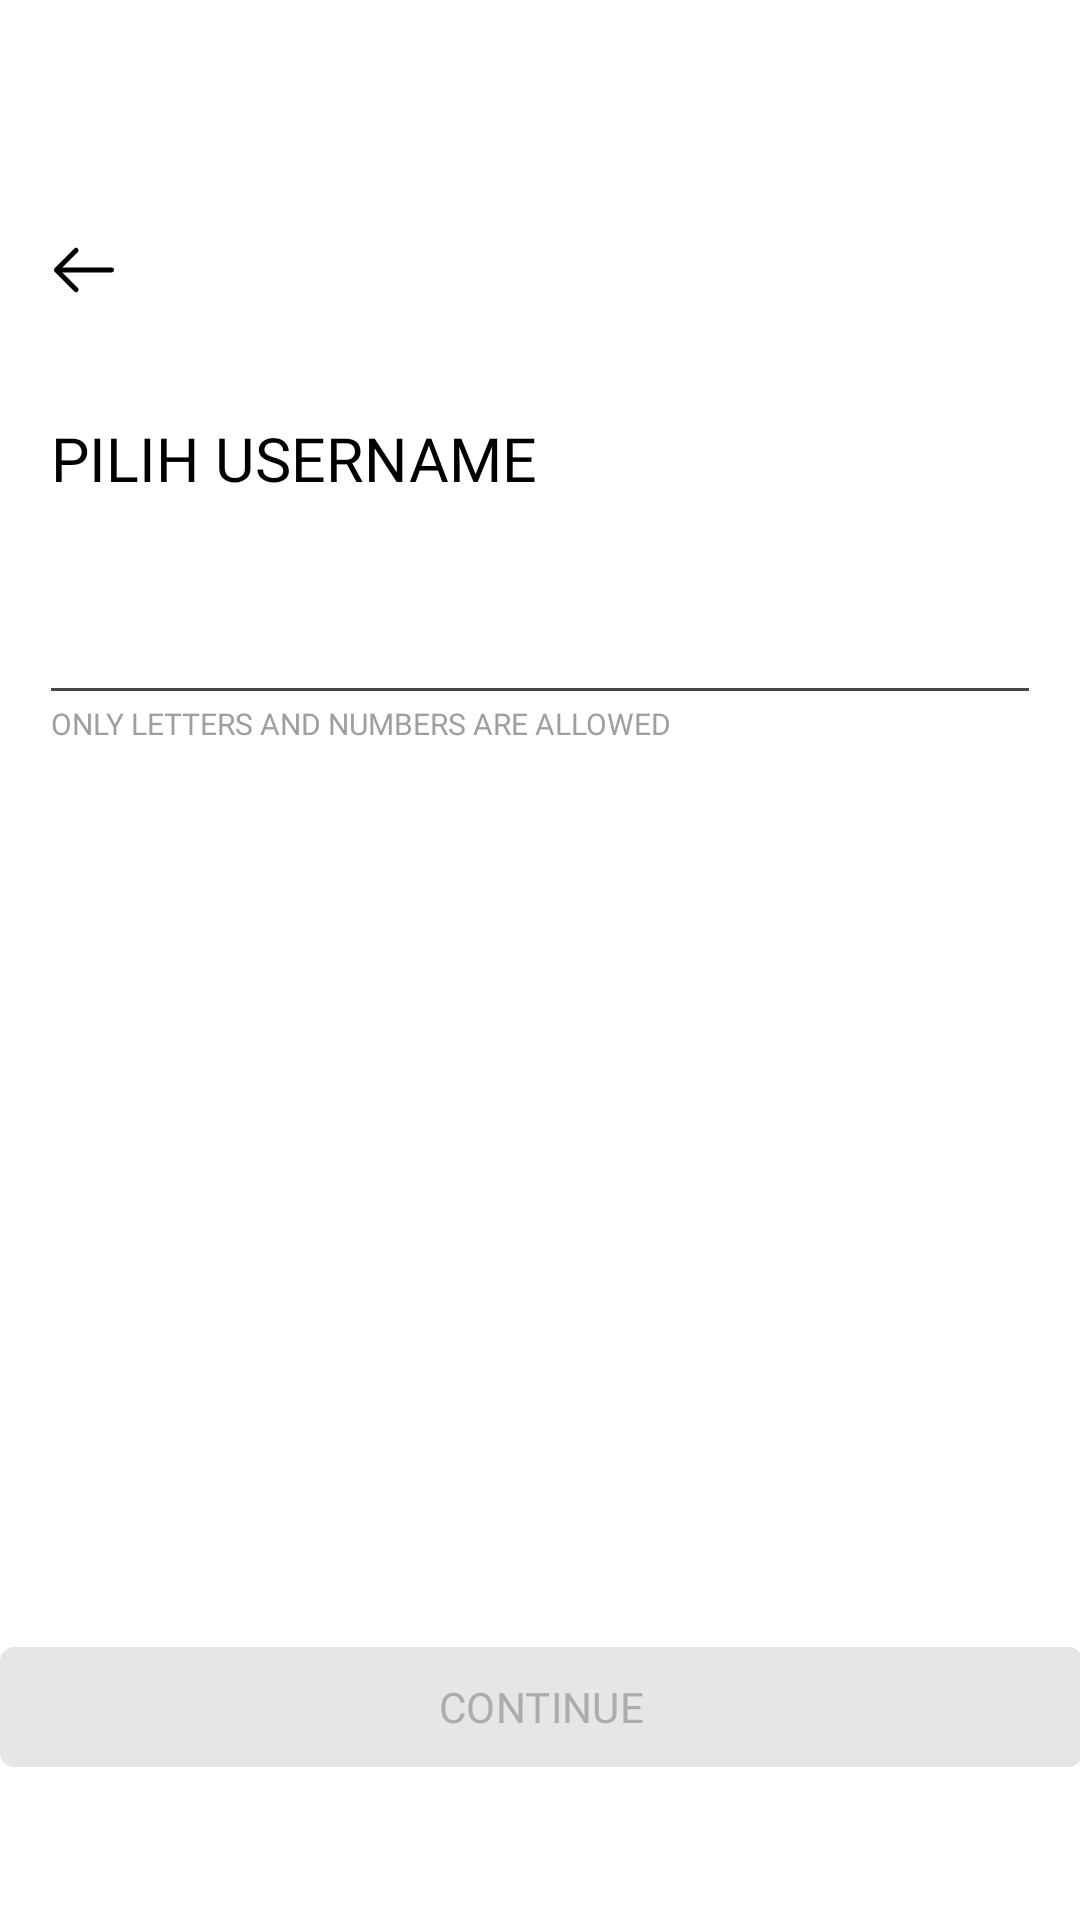

Layout XML and referenced resources for this Android screen:
<!-- AndroidManifest.xml: application theme Theme.TILAS -->
<!-- res/layout/activity_signup_step3.xml -->
<?xml version="1.0" encoding="utf-8"?>
<ScrollView xmlns:android="http://schemas.android.com/apk/res/android"
    xmlns:app="http://schemas.android.com/apk/res-auto"
    xmlns:tools="http://schemas.android.com/tools"
    android:layout_width="match_parent"
    android:layout_height="match_parent"
    android:fillViewport="true"
    android:background="@color/white"
    tools:context=".SignupActivity">

    <androidx.constraintlayout.widget.ConstraintLayout
        android:id="@+id/main"
        android:layout_width="match_parent"
        android:layout_height="wrap_content"
        android:paddingBottom="32dp">

        <ImageView
            android:id="@+id/btnBackSignup"
            android:layout_width="50dp"
            android:layout_height="50dp"
            android:background="?attr/selectableItemBackgroundBorderless"
            android:padding="12dp"
            android:src="@drawable/arrow_left"
            android:contentDescription="Back"
            app:layout_constraintTop_toTopOf="parent"
            app:layout_constraintStart_toStartOf="parent"
            android:layout_marginTop="65dp"
            android:layout_marginStart="3dp" />

        <TextView
            android:id="@+id/tvUsername"
            android:layout_width="wrap_content"
            android:layout_height="wrap_content"
            android:text="Pilih Username"
            android:textAllCaps="true"
            android:fontFamily="@font/monumentextended_regular"
            android:textColor="@color/black"
            android:textSize="20.2dp"
            app:layout_constraintTop_toBottomOf="@id/btnBackSignup"
            app:layout_constraintStart_toStartOf="parent"
            android:layout_marginTop="24dp"
            android:layout_marginStart="17dp" />

        <EditText
            android:id="@+id/etUsername"
            android:layout_width="0dp"
            android:layout_height="48dp"
            android:fontFamily="@font/helvetica"
            android:paddingHorizontal="16dp"
            android:textColor="@android:color/black"
            android:textColorHint="#888888"
            android:textSize="13sp"
            android:inputType="textEmailAddress"
            app:layout_constraintTop_toBottomOf="@id/tvUsername"
            app:layout_constraintStart_toStartOf="parent"
            app:layout_constraintEnd_toEndOf="parent"
            android:layout_marginStart="13dp"
            android:layout_marginEnd="13dp"
            android:layout_marginTop="24dp" />


        <ImageView
            android:id="@+id/ivCheck"
            android:layout_width="24dp"
            android:layout_height="24dp"
            android:src="@drawable/ic_check_green"
            android:contentDescription="Valid"
            android:layout_marginEnd="20dp"
            android:visibility="gone"
            app:layout_constraintEnd_toEndOf="parent"
            app:layout_constraintTop_toTopOf="@id/etUsername"
            app:layout_constraintBottom_toBottomOf="@id/etUsername" />


        <TextView
            android:layout_width="wrap_content"
            android:layout_height="wrap_content"
            android:text="ONLY LETTERS AND NUMBERS ARE ALLOWED"
            android:textAllCaps="true"
            android:textSize="10dp"
            app:layout_constraintTop_toTopOf="@+id/etUsername"
            app:layout_constraintStart_toStartOf="@id/etUsername"
            android:fontFamily="@font/helvetica"
            android:textColor="@color/greytv"
            android:layout_marginTop="44dp"
            android:layout_marginStart="4dp"/>


        <com.google.android.material.button.MaterialButton
            android:layout_width="361dp"
            android:layout_height="48dp"
            android:id="@+id/btnSignup3"
            app:cornerRadius="5dp"
            app:layout_constraintStart_toStartOf="parent"
            app:layout_constraintEnd_toEndOf="parent"
            app:layout_constraintBottom_toBottomOf="parent"
            android:layout_marginBottom="15dp"
            android:text="Continue"
            android:textAllCaps="true"
            android:textColor="@color/greySignup"
            android:backgroundTint="@color/grey"
            android:fontFamily="@font/monumentextended_regular"/>




    </androidx.constraintlayout.widget.ConstraintLayout>
</ScrollView>
<!-- resources referenced by this layout -->
<resources>
  <color name="black">#FF000000</color>
  <color name="grey">#E6E6E6</color>
  <color name="greySignup">#ACACAC</color>
  <color name="greytv">#9F9F9F</color>
  <color name="white">#FFFFFFFF</color>
  <!-- drawable arrow_left (drawable) -->
  <vector xmlns:android="http://schemas.android.com/apk/res/android"
      android:width="24dp"
      android:height="24dp"
      android:viewportWidth="24"
      android:viewportHeight="24">
    <path
        android:pathData="M9.57,5.93L3.5,12L9.57,18.07"
        android:strokeLineJoin="round"
        android:strokeWidth="1.5"
        android:fillColor="#00000000"
        android:strokeColor="#000000"
        android:strokeLineCap="round"/>
    <path
        android:pathData="M20.5,12H3.67"
        android:strokeLineJoin="round"
        android:strokeWidth="1.5"
        android:fillColor="#00000000"
        android:strokeColor="#000000"
        android:strokeLineCap="round"/>
  </vector>
  <!-- drawable ic_check_green (drawable) -->
  <vector xmlns:android="http://schemas.android.com/apk/res/android"
      android:width="20dp"
      android:height="20dp"
      android:viewportWidth="20"
      android:viewportHeight="20">
    <path
        android:pathData="M3.333,10L7.458,14.125L16.298,5.286"
        android:strokeLineJoin="round"
        android:strokeWidth="2"
        android:fillColor="#00000000"
        android:strokeColor="#85CC19"
        android:strokeLineCap="round"/>
  </vector>
  <style name="Theme.TILAS" parent="Base.Theme.TILAS" />
  <style name="Base.Theme.TILAS" parent="Theme.Material3.DayNight.NoActionBar">
          
          
      </style>
</resources>
